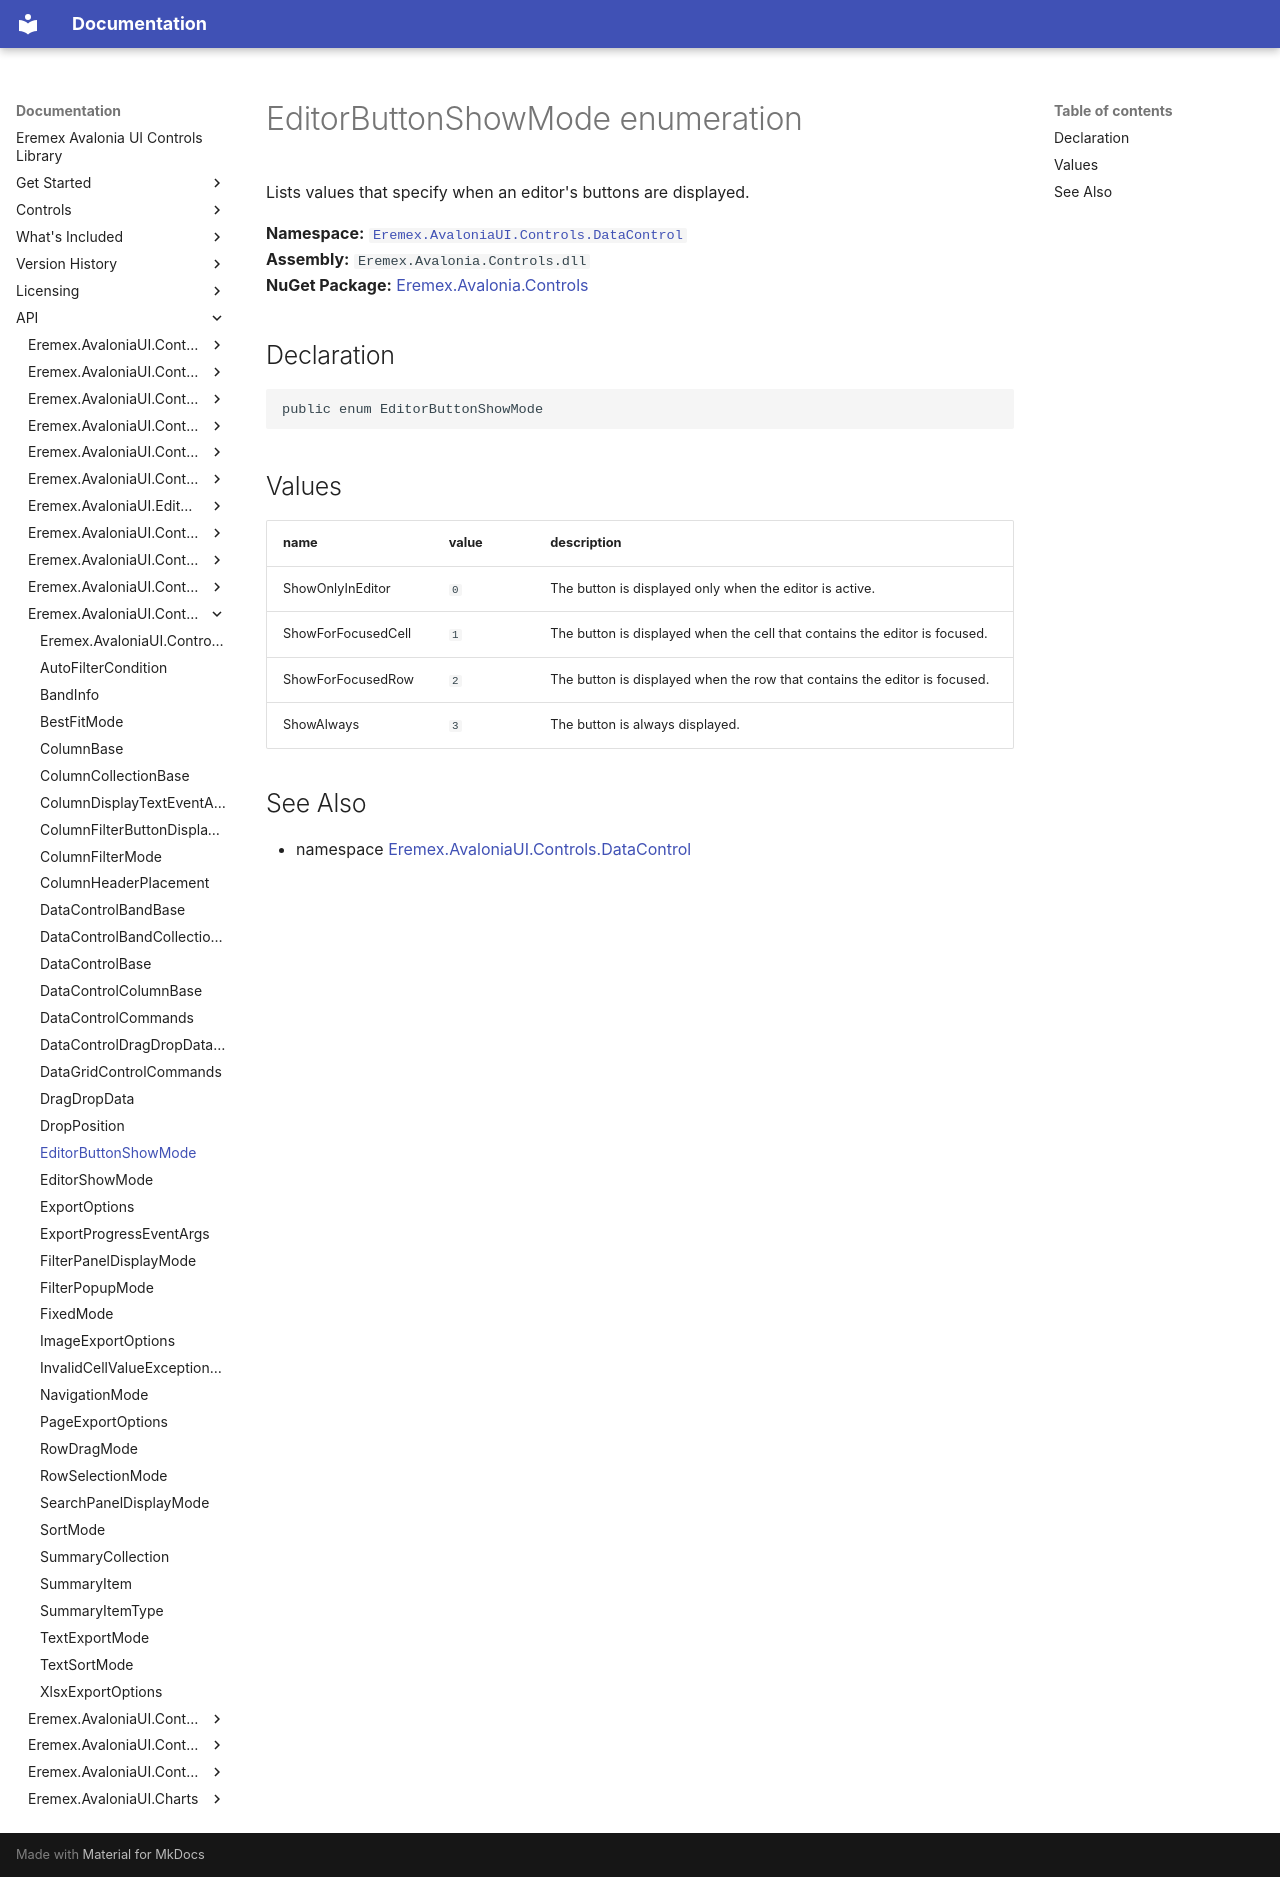

repository: Eremex/controls-doc · page: API/Eremex.AvaloniaUI.Controls.DataControl/EditorButtonShowMode/index.html · generator: mkdocs

# EditorButtonShowMode enumeration

Lists values that specify when an editor's buttons are displayed.

**Namespace:** [`Eremex.AvaloniaUI.Controls.DataControl`](./index.md)  
**Assembly:** `Eremex.Avalonia.Controls.dll`  
**NuGet Package:** [Eremex.Avalonia.Controls](https://www.nuget.org/packages/Eremex.Avalonia.Controls)

## Declaration

```csharp
public enum EditorButtonShowMode
```

## Values

| name | value | description |
| --- | --- | --- |
| ShowOnlyInEditor | `0` | The button is displayed only when the editor is active. |
| ShowForFocusedCell | `1` | The button is displayed when the cell that contains the editor is focused. |
| ShowForFocusedRow | `2` | The button is displayed when the row that contains the editor is focused. |
| ShowAlways | `3` | The button is always displayed. |

## See Also

* namespace [Eremex.AvaloniaUI.Controls.DataControl](./index.md)

<!-- DO NOT EDIT: generated by xmldocmd for Eremex.Avalonia.Controls.dll -->
